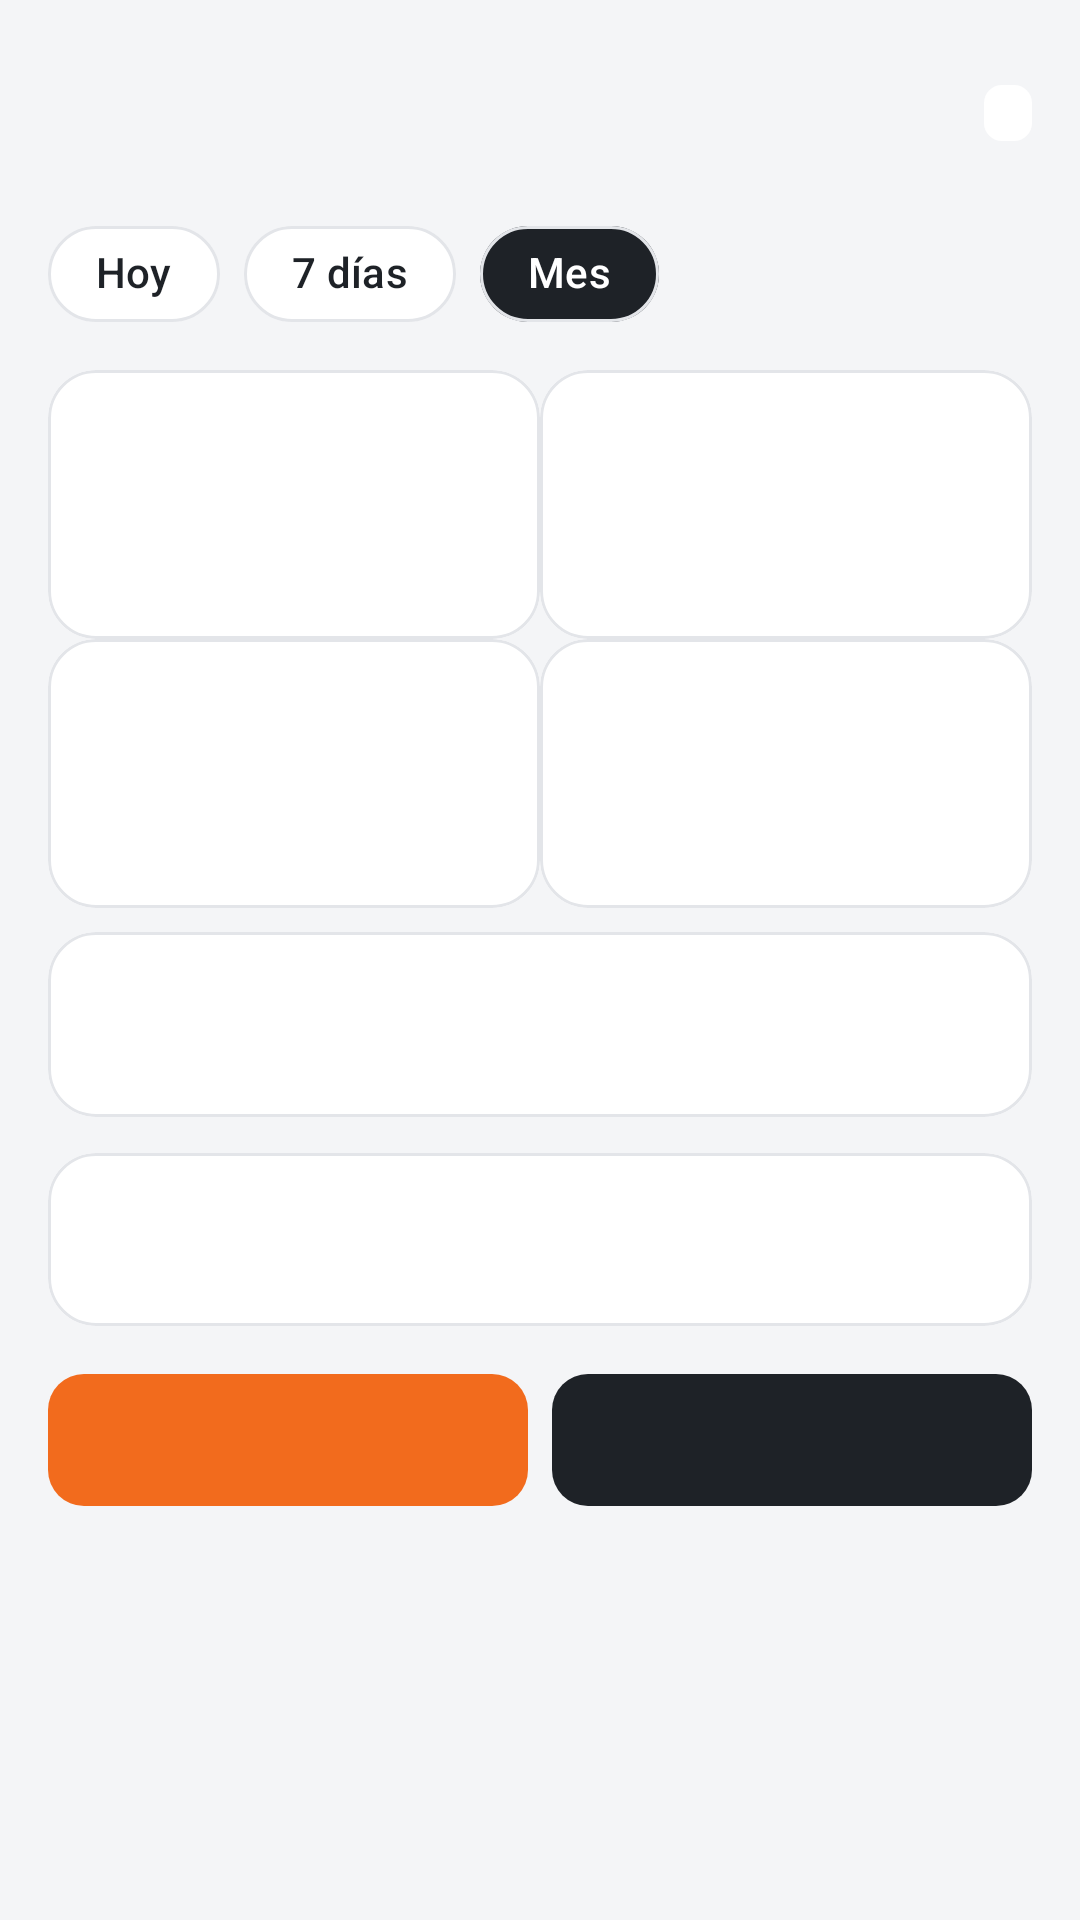

This screen was rendered from an Android layout file. Write that file and the resources it references.
<!-- AndroidManifest.xml: application theme Theme.RSaldos -->
<!-- res/layout/fragment_dashboard.xml -->
<?xml version="1.0" encoding="utf-8"?>
<androidx.core.widget.NestedScrollView xmlns:android="http://schemas.android.com/apk/res/android"
    xmlns:app="http://schemas.android.com/apk/res-auto"
    android:layout_width="match_parent"
    android:layout_height="match_parent">

    <LinearLayout
        android:layout_width="match_parent"
        android:layout_height="wrap_content"
        android:orientation="vertical"
        android:padding="@dimen/space_l">

        <LinearLayout
            android:layout_width="match_parent"
            android:layout_height="wrap_content"
            android:gravity="center_vertical"
            android:orientation="horizontal">

            <LinearLayout
                android:layout_width="0dp"
                android:layout_height="wrap_content"
                android:layout_weight="1"
                android:orientation="vertical">

                <TextView
                    android:id="@+id/tvOverline"
                    android:layout_width="match_parent"
                    android:layout_height="wrap_content"
                    android:textAppearance="@style/TextAppearance.RSaldos.Caption" />

                <TextView
                    android:id="@+id/tvGreeting"
                    android:layout_width="match_parent"
                    android:layout_height="wrap_content"
                    android:textAppearance="@style/TextAppearance.RSaldos.Title" />
            </LinearLayout>

            <TextView
                android:id="@+id/tvBadge"
                style="@style/RSaldos.Badge" />
        </LinearLayout>

        <com.google.android.material.chip.ChipGroup
            android:id="@+id/chipPeriod"
            android:layout_width="match_parent"
            android:layout_height="wrap_content"
            android:layout_marginTop="@dimen/space_s"
            app:selectionRequired="true"
            app:singleSelection="true">

            <com.google.android.material.chip.Chip
                android:id="@+id/chipToday"
                android:layout_width="wrap_content"
                android:layout_height="wrap_content"
                android:text="@string/period_today" />

            <com.google.android.material.chip.Chip
                android:id="@+id/chipWeek"
                android:layout_width="wrap_content"
                android:layout_height="wrap_content"
                android:text="@string/period_week" />

            <com.google.android.material.chip.Chip
                android:id="@+id/chipMonth"
                android:layout_width="wrap_content"
                android:layout_height="wrap_content"
                android:checked="true"
                android:text="@string/period_month" />
        </com.google.android.material.chip.ChipGroup>

        <LinearLayout
            android:layout_width="match_parent"
            android:layout_height="wrap_content"
            android:layout_marginTop="@dimen/space_s"
            android:orientation="horizontal">

            <include
                android:id="@+id/kpi1"
                layout="@layout/item_kpi"
                android:layout_width="0dp"
                android:layout_height="wrap_content"
                android:layout_weight="1" />

            <include
                android:id="@+id/kpi2"
                layout="@layout/item_kpi"
                android:layout_width="0dp"
                android:layout_height="wrap_content"
                android:layout_weight="1" />
        </LinearLayout>

        <LinearLayout
            android:layout_width="match_parent"
            android:layout_height="wrap_content"
            android:orientation="horizontal">

            <include
                android:id="@+id/kpi3"
                layout="@layout/item_kpi"
                android:layout_width="0dp"
                android:layout_height="wrap_content"
                android:layout_weight="1" />

            <include
                android:id="@+id/kpi4"
                layout="@layout/item_kpi"
                android:layout_width="0dp"
                android:layout_height="wrap_content"
                android:layout_weight="1" />
        </LinearLayout>

        <com.google.android.material.card.MaterialCardView
            android:id="@+id/cardBars"
            android:layout_width="match_parent"
            android:layout_height="wrap_content"
            android:layout_marginTop="@dimen/space_s">

            <LinearLayout
                android:layout_width="match_parent"
                android:layout_height="wrap_content"
                android:orientation="vertical"
                android:padding="@dimen/space_l">

                <TextView
                    android:id="@+id/tvBarsTitle"
                    android:layout_width="match_parent"
                    android:layout_height="wrap_content"
                    android:textAppearance="@style/TextAppearance.RSaldos.Subtitle" />

                <LinearLayout
                    android:id="@+id/containerBars"
                    android:layout_width="match_parent"
                    android:layout_height="wrap_content"
                    android:layout_marginTop="@dimen/space_s"
                    android:orientation="vertical" />
            </LinearLayout>
        </com.google.android.material.card.MaterialCardView>

        <com.google.android.material.card.MaterialCardView
            android:layout_width="match_parent"
            android:layout_height="wrap_content"
            android:layout_marginTop="@dimen/space_m">

            <LinearLayout
                android:layout_width="match_parent"
                android:layout_height="wrap_content"
                android:orientation="vertical"
                android:padding="@dimen/space_l">

                <TextView
                    android:id="@+id/tvAlertsTitle"
                    android:layout_width="match_parent"
                    android:layout_height="wrap_content"
                    android:textAppearance="@style/TextAppearance.RSaldos.Subtitle" />

                <LinearLayout
                    android:id="@+id/containerAlerts"
                    android:layout_width="match_parent"
                    android:layout_height="wrap_content"
                    android:layout_marginTop="@dimen/space_xs"
                    android:orientation="vertical" />
            </LinearLayout>
        </com.google.android.material.card.MaterialCardView>

        <LinearLayout
            android:layout_width="match_parent"
            android:layout_height="wrap_content"
            android:layout_marginTop="@dimen/space_m"
            android:orientation="horizontal">

            <com.google.android.material.button.MaterialButton
                android:id="@+id/btnAction1"
                android:layout_width="0dp"
                android:layout_height="wrap_content"
                android:layout_marginEnd="@dimen/space_s"
                android:layout_weight="1" />

            <com.google.android.material.button.MaterialButton
                android:id="@+id/btnAction2"
                style="@style/Widget.RSaldos.Button.Dark"
                android:layout_width="0dp"
                android:layout_height="wrap_content"
                android:layout_weight="1" />
        </LinearLayout>
    </LinearLayout>
</androidx.core.widget.NestedScrollView>
<!-- res/layout/item_kpi.xml (included above) -->
<?xml version="1.0" encoding="utf-8"?>
<com.google.android.material.card.MaterialCardView xmlns:android="http://schemas.android.com/apk/res/android"
    android:layout_width="match_parent"
    android:layout_height="wrap_content"
    android:layout_margin="@dimen/space_xs">

    <LinearLayout
        android:layout_width="match_parent"
        android:layout_height="wrap_content"
        android:orientation="vertical"
        android:padding="@dimen/space_m">

        <TextView
            android:id="@+id/tvKpiLabel"
            android:layout_width="match_parent"
            android:layout_height="wrap_content"
            android:textAppearance="@style/TextAppearance.RSaldos.Caption" />

        <TextView
            android:id="@+id/tvKpiValue"
            android:layout_width="match_parent"
            android:layout_height="wrap_content"
            android:layout_marginTop="@dimen/space_xs"
            android:maxLines="1"
            android:textAppearance="@style/TextAppearance.RSaldos.Title" />

        <TextView
            android:id="@+id/tvKpiHint"
            android:layout_width="match_parent"
            android:layout_height="wrap_content"
            android:layout_marginTop="2dp"
            android:textColor="@color/rs_green"
            android:textSize="@dimen/text_caption" />
    </LinearLayout>
</com.google.android.material.card.MaterialCardView>
<!-- resources referenced by this layout -->
<resources>
  <color name="rs_green">#1E9E5A</color>
  <dimen name="space_l">16dp</dimen>
  <dimen name="space_m">12dp</dimen>
  <dimen name="space_s">8dp</dimen>
  <dimen name="space_xs">4dp</dimen>
  <dimen name="text_caption">12sp</dimen>
  <string name="period_month">Mes</string>
  <string name="period_today">Hoy</string>
  <string name="period_week">7 días</string>
  <style name="TextAppearance.RSaldos.Caption" parent="TextAppearance.Material3.BodySmall">
          <item name="android:textColor">@color/rs_gray_text</item>
          <item name="android:textSize">@dimen/text_caption</item>
      </style>
  <style name="TextAppearance.RSaldos.Subtitle" parent="TextAppearance.Material3.TitleMedium">
          <item name="android:textColor">@color/rs_graphite</item>
          <item name="android:textStyle">bold</item>
          <item name="android:textSize">@dimen/text_subtitle</item>
      </style>
  <style name="TextAppearance.RSaldos.Title" parent="TextAppearance.Material3.TitleLarge">
          <item name="android:textColor">@color/rs_graphite</item>
          <item name="android:textStyle">bold</item>
          <item name="android:textSize">@dimen/text_title</item>
      </style>
  <style name="Widget.RSaldos.Button.Dark" parent="Widget.RSaldos.Button.Primary">
          <item name="backgroundTint">@color/rs_graphite</item>
      </style>
  <!-- drawable bg_badge (drawable) -->
  <?xml version="1.0" encoding="utf-8"?>
  <shape xmlns:android="http://schemas.android.com/apk/res/android" android:shape="rectangle">
      <solid android:color="@color/rs_white" />
      <corners android:radius="6dp" />
  </shape>
  <color name="rs_gray_text">#6B7280</color>
  <color name="rs_graphite">#1E2227</color>
  <dimen name="text_subtitle">16sp</dimen>
  <dimen name="text_title">20sp</dimen>
  <style name="Widget.RSaldos.Button.Primary" parent="Widget.Material3.Button">
          <item name="backgroundTint">@color/rs_orange</item>
          <item name="android:textColor">@color/rs_white</item>
          <item name="android:minHeight">@dimen/button_height</item>
          <item name="cornerRadius">@dimen/radius_m</item>
          <item name="android:textAllCaps">false</item>
          <item name="android:textStyle">bold</item>
          <item name="android:textSize">15sp</item>
      </style>
  <color name="rs_orange">#F26B1D</color>
  <color name="rs_white">#FFFFFF</color>
  <color name="rs_orange_soft">#FFF1E8</color>
  <color name="rs_orange_dark">#D85A10</color>
  <color name="rs_red">#D93838</color>
  <color name="rs_gray_light">#F4F5F7</color>
  <style name="Widget.RSaldos.Card" parent="Widget.Material3.CardView.Outlined">
          <item name="cardCornerRadius">@dimen/radius_l</item>
          <item name="cardBackgroundColor">@color/rs_white</item>
          <item name="strokeColor">@color/rs_gray_line</item>
          <item name="strokeWidth">1dp</item>
      </style>
  <style name="Widget.RSaldos.Chip" parent="Widget.Material3.Chip.Filter">
          <item name="chipBackgroundColor">@color/chip_bg</item>
          <item name="android:textColor">@color/chip_text</item>
          <item name="chipStrokeColor">@color/rs_gray_line</item>
          <item name="chipStrokeWidth">1dp</item>
          <item name="checkedIconVisible">false</item>
          <item name="chipCornerRadius">20dp</item>
      </style>
  <style name="Widget.RSaldos.Toolbar" parent="Widget.Material3.Toolbar">
          <item name="titleTextAppearance">@style/TextAppearance.RSaldos.Title</item>
      </style>
  <dimen name="button_height">52dp</dimen>
  <dimen name="radius_m">12dp</dimen>
  <dimen name="radius_l">16dp</dimen>
  <color name="rs_gray_line">#E3E5E9</color>
</resources>
